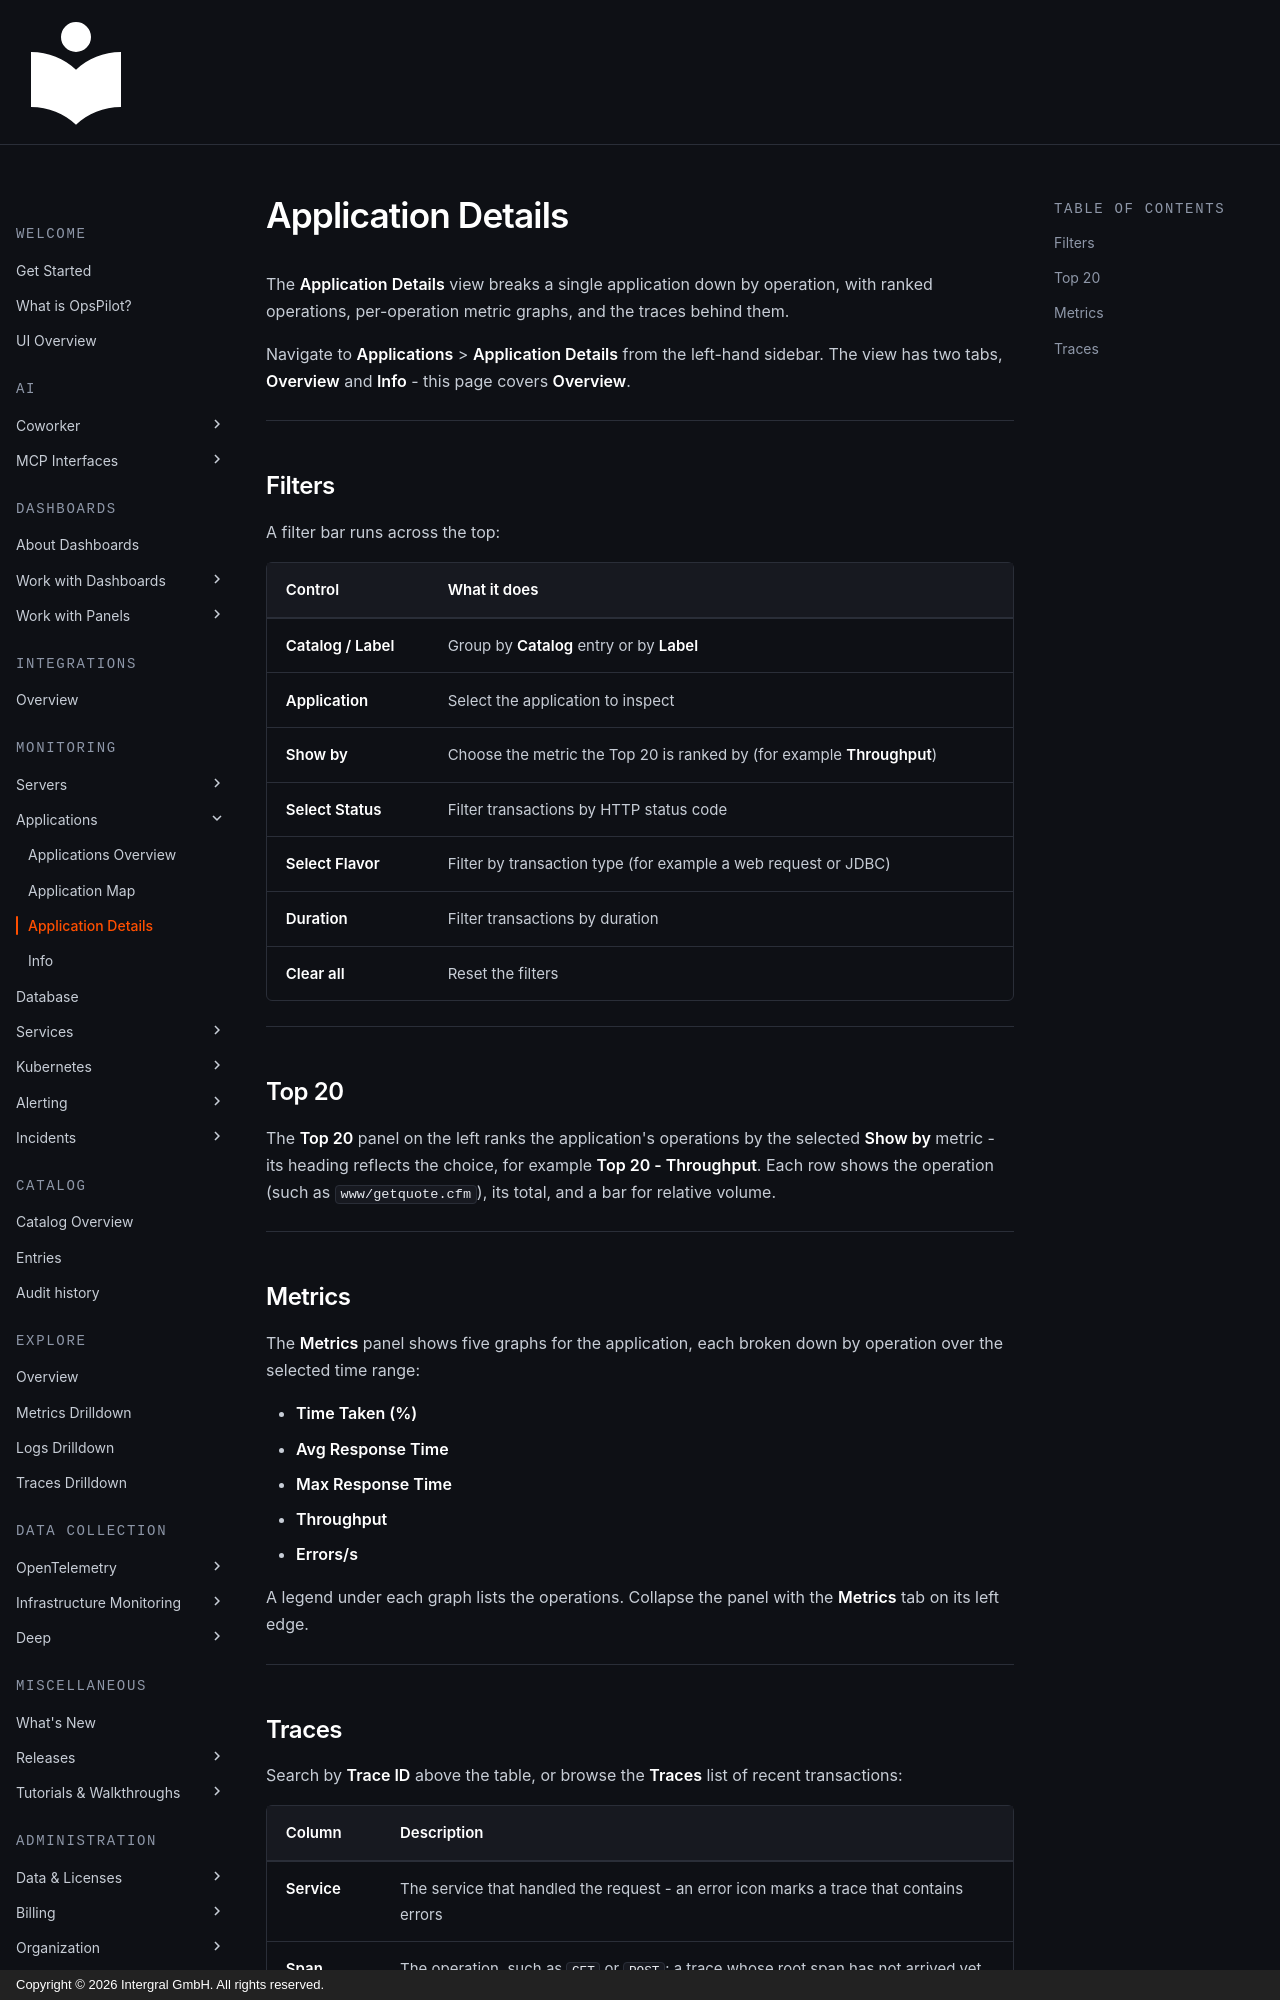

repository: intergral/opspilot-docs · page: Data-insights/Features/Applications/application-details/index.html · generator: mkdocs · copyright: Copyright © 2026 Intergral GmbH. All rights reserved.

# Application Details

The **Application Details** view breaks a single application down by operation, with ranked operations, per-operation metric graphs, and the traces behind them.

Navigate to **Applications** > **Application Details** from the left-hand sidebar. The view has two tabs, **Overview** and **Info** - this page covers **Overview**.

---

## Filters

A filter bar runs across the top:

| Control | What it does |
|---|---|
| **Catalog / Label** | Group by **Catalog** entry or by **Label** |
| **Application** | Select the application to inspect |
| **Show by** | Choose the metric the Top 20 is ranked by (for example **Throughput**) |
| **Select Status** | Filter transactions by HTTP status code |
| **Select Flavor** | Filter by transaction type (for example a web request or JDBC) |
| **Duration** | Filter transactions by duration |
| **Clear all** | Reset the filters |

---

## Top 20

The **Top 20** panel on the left ranks the application's operations by the selected **Show by** metric - its heading reflects the choice, for example **Top 20 - Throughput**. Each row shows the operation (such as `www/getquote.cfm`), its total, and a bar for relative volume.

---

## Metrics

The **Metrics** panel shows five graphs for the application, each broken down by operation over the selected time range:

- **Time Taken (%)**
- **Avg Response Time**
- **Max Response Time**
- **Throughput**
- **Errors/s**

A legend under each graph lists the operations. Collapse the panel with the **Metrics** tab on its left edge.

---
